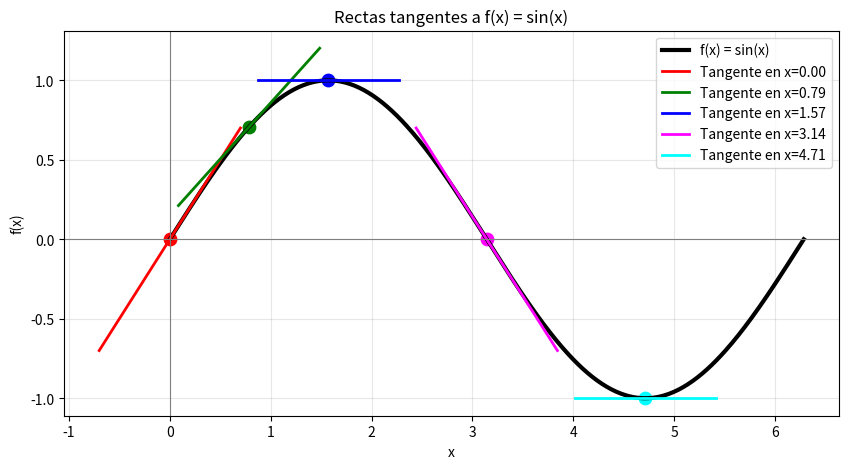

Generate this figure with matplotlib:

import numpy as np
import matplotlib.pyplot as plt

def f(x):
    return np.sin(x)

def df(x):
    return np.cos(x)

x = np.linspace(0, 2*np.pi, 400)
y = f(x)

puntos = [0, np.pi/4, np.pi/2, np.pi, 3*np.pi/2]
colores = ['red', 'green', 'blue', 'magenta', 'cyan']

plt.figure(figsize=(10,5))
plt.plot(x, y, color='black', linewidth=3, label='f(x) = sin(x)')

for x0, c in zip(puntos, colores):
    y0 = f(x0)
    m = df(x0)

    xt = np.linspace(x0 - 0.7, x0 + 0.7, 100)
    yt = m * (xt - x0) + y0

    plt.plot(xt, yt, color=c, linewidth=2, label=f'Tangente en x={x0:.2f}')
    plt.scatter(x0, y0, color=c, s=80)

plt.axhline(0, color='gray', linewidth=0.8)
plt.axvline(0, color='gray', linewidth=0.8)
plt.grid(alpha=0.3)
plt.title("Rectas tangentes a f(x) = sin(x)")
plt.xlabel("x")
plt.ylabel("f(x)")
plt.legend()
plt.show()
